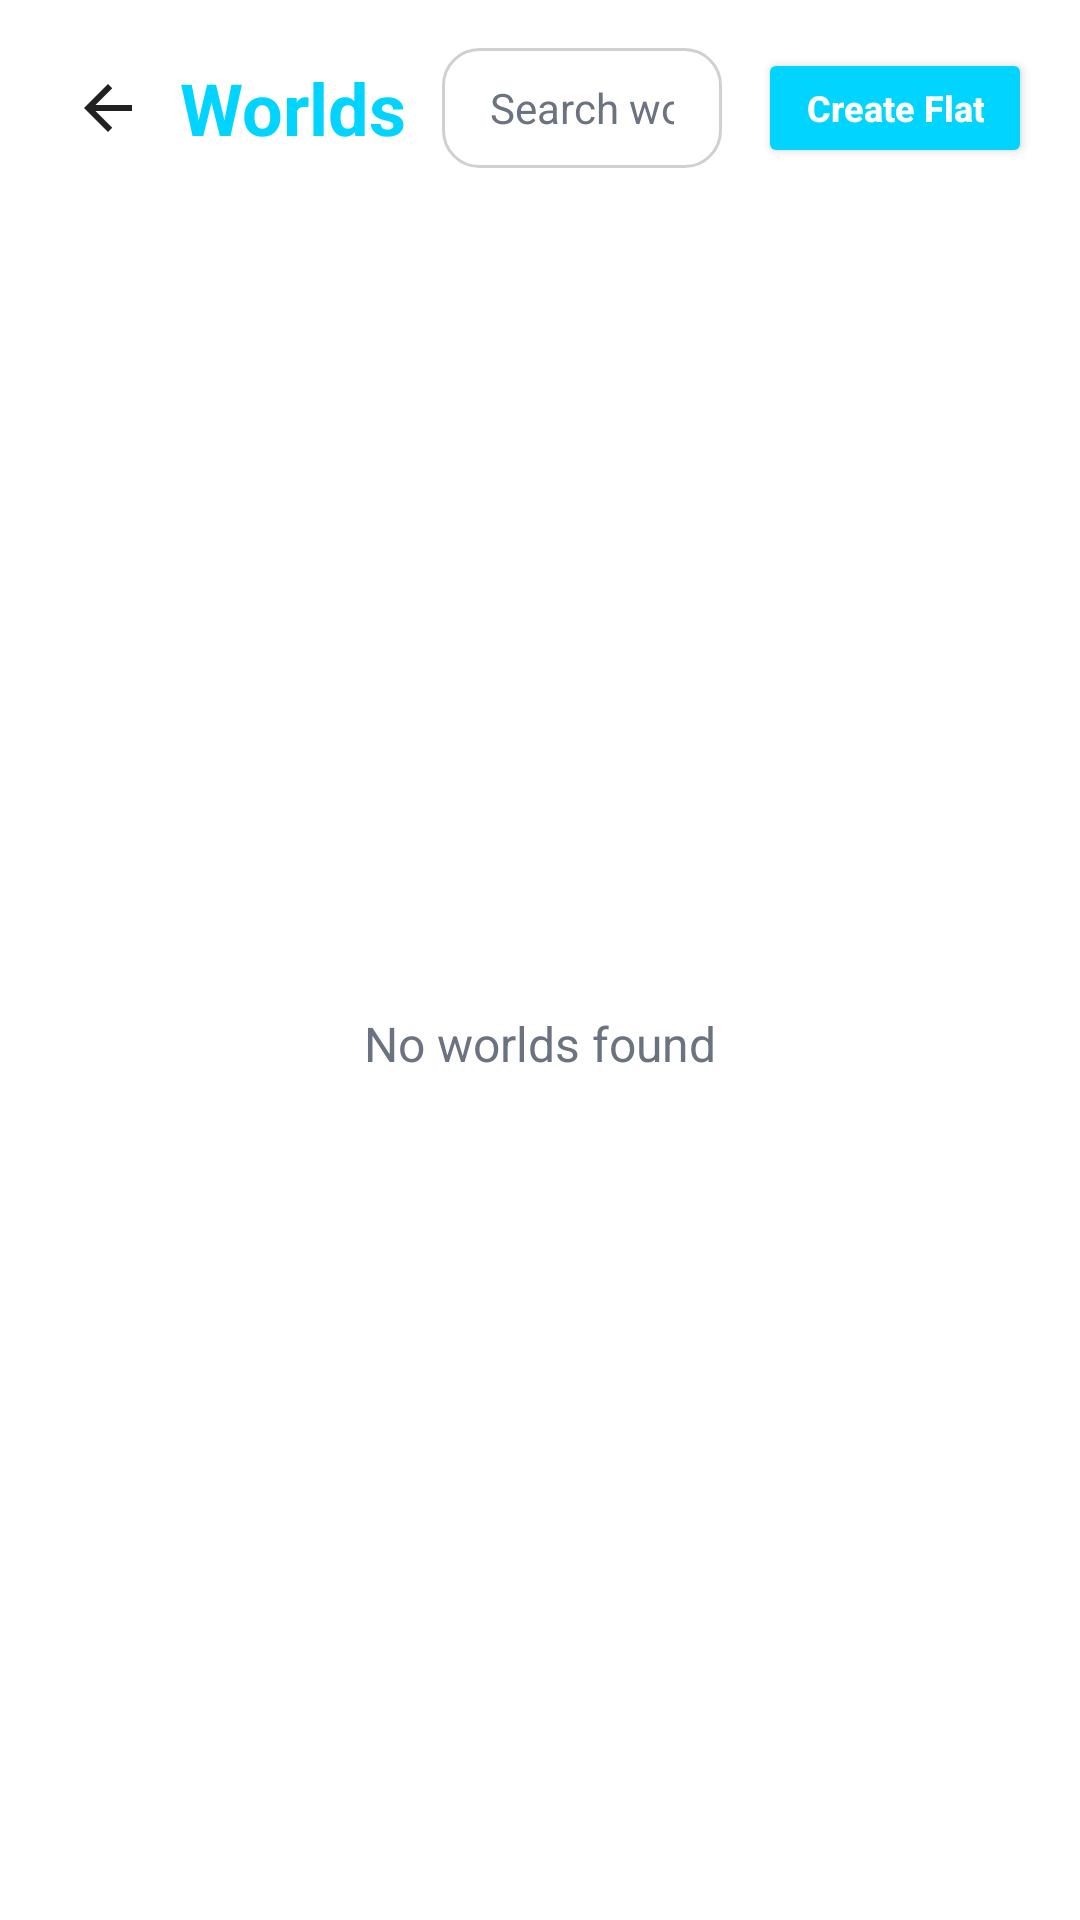

This screen was rendered from an Android layout file. Write that file and the resources it references.
<!-- AndroidManifest.xml: application theme Theme.Nobiam -->
<!-- res/layout/fragment_worlds.xml -->
<?xml version="1.0" encoding="utf-8"?>
<LinearLayout xmlns:android="http://schemas.android.com/apk/res/android"
    xmlns:app="http://schemas.android.com/apk/res-auto"
    android:layout_width="match_parent"
    android:layout_height="match_parent"
    android:orientation="vertical"
    android:background="?android:attr/colorBackground"
    android:padding="16dp">

    <LinearLayout
        android:layout_width="match_parent"
        android:layout_height="wrap_content"
        android:orientation="horizontal"
        android:gravity="center_vertical"
        android:layout_marginBottom="16dp">

        <ImageButton
            android:id="@+id/btn_back"
            android:layout_width="40dp"
            android:layout_height="40dp"
            android:src="@drawable/ic_arrow_back"
            android:background="@drawable/nav_inactive"
            android:scaleType="center"
            android:padding="8dp"
            android:contentDescription="@null"
            android:stateListAnimator="@null"/>

        <TextView
            android:id="@+id/title_worlds"
            android:layout_width="wrap_content"
            android:layout_height="wrap_content"
            android:text="@string/worlds_title"
            android:textColor="@color/neon_blue"
            android:textSize="24sp"
            android:textStyle="bold"
            android:paddingStart="4dp"/>

        <EditText
            android:id="@+id/search_input"
            android:layout_width="0dp"
            android:layout_height="40dp"
            android:layout_weight="1"
            android:layout_marginStart="12dp"
            android:layout_marginEnd="12dp"
            android:hint="@string/search_worlds"
            android:textColor="?android:attr/textColorPrimary"
            android:textColorHint="@color/text_secondary"
            android:background="@drawable/bg_search_field"
            android:paddingHorizontal="16dp"
            android:inputType="text"
            android:maxLines="1"
            android:textSize="14sp"/>

        
        <Button
            android:id="@+id/btn_create_flat"
            android:layout_width="wrap_content"
            android:layout_height="40dp"
            android:minWidth="0dp"
            android:minHeight="0dp"
            android:paddingHorizontal="16dp"
            android:backgroundTint="@color/neon_blue"
            android:text="@string/create_flat"
            android:textColor="#FFFFFF"
            android:textSize="12sp"
            android:textStyle="bold"
            android:textAllCaps="false"
            android:insetTop="0dp"
            android:insetBottom="0dp"/>

    </LinearLayout>

    <FrameLayout
        android:layout_width="match_parent"
        android:layout_height="match_parent">

        <ScrollView
            android:id="@+id/scroll_container"
            android:layout_width="match_parent"
            android:layout_height="match_parent"
            android:scrollbars="none">

            <LinearLayout
                android:id="@+id/worlds_list"
                android:layout_width="match_parent"
                android:layout_height="wrap_content"
                android:orientation="vertical"/>

        </ScrollView>

        <TextView
            android:id="@+id/empty_text"
            android:layout_width="wrap_content"
            android:layout_height="wrap_content"
            android:layout_gravity="center"
            android:text="@string/no_worlds"
            android:textColor="@color/text_secondary"
            android:textSize="16sp"
            android:visibility="visible"/>

    </FrameLayout>

</LinearLayout>
<!-- resources referenced by this layout -->
<resources>
  <color name="neon_blue">#00D4FF</color>
  <color name="text_secondary">#6B7280</color>
  <!-- drawable bg_search_field (drawable) -->
  <shape xmlns:android="http://schemas.android.com/apk/res/android"
      android:shape="rectangle">
      <solid android:color="?attr/colorSurface" />
      <corners android:radius="12dp" />
      <stroke
          android:width="1dp"
          android:color="?attr/cardStrokeColor" />
  </shape>
  <!-- drawable ic_arrow_back (drawable) -->
  <vector xmlns:android="http://schemas.android.com/apk/res/android"
      android:width="24dp"
      android:height="24dp"
      android:viewportWidth="24"
      android:viewportHeight="24">
      <path
          android:fillColor="?android:attr/textColorPrimary"
          android:pathData="M20,11H7.83l5.59,-5.59L12,4l-8,8 8,8 1.41,-1.41L7.83,13H20v-2z"/>
  </vector>
  <!-- drawable nav_inactive (drawable) -->
  <shape xmlns:android="http://schemas.android.com/apk/res/android"
      android:shape="rectangle">
      <solid android:color="#00000000" />
      <corners android:radius="10dp" />
  </shape>
  <string name="create_flat">Create Flat</string>
  <string name="no_worlds">No worlds found</string>
  <string name="search_worlds">Search worlds...</string>
  <string name="worlds_title">Worlds</string>
  <style name="Theme.Nobiam" parent="Theme.MaterialComponents.DayNight.NoActionBar">
          <item name="android:windowBackground">@color/bg_main</item>
          <item name="android:colorBackground">@color/bg_main</item>
          <item name="colorSurface">@color/bg_surface</item>
          <item name="cardStrokeColor">#D0D0D0</item>
          <item name="android:windowLightStatusBar">true</item>
          <item name="android:windowFullscreen">true</item>
          <item name="android:windowNoTitle">true</item>
          <item name="android:windowActionBar">false</item>
          <item name="android:windowContentOverlay">@null</item>
          <item name="android:windowTranslucentStatus">true</item>
          <item name="android:windowTranslucentNavigation">true</item>
          <item name="android:statusBarColor">@android:color/transparent</item>
          <item name="android:navigationBarColor">@android:color/transparent</item>
      </style>
  <color name="bg_main">#FFFFFF</color>
  <color name="bg_surface">#FFFFFF</color>
</resources>
